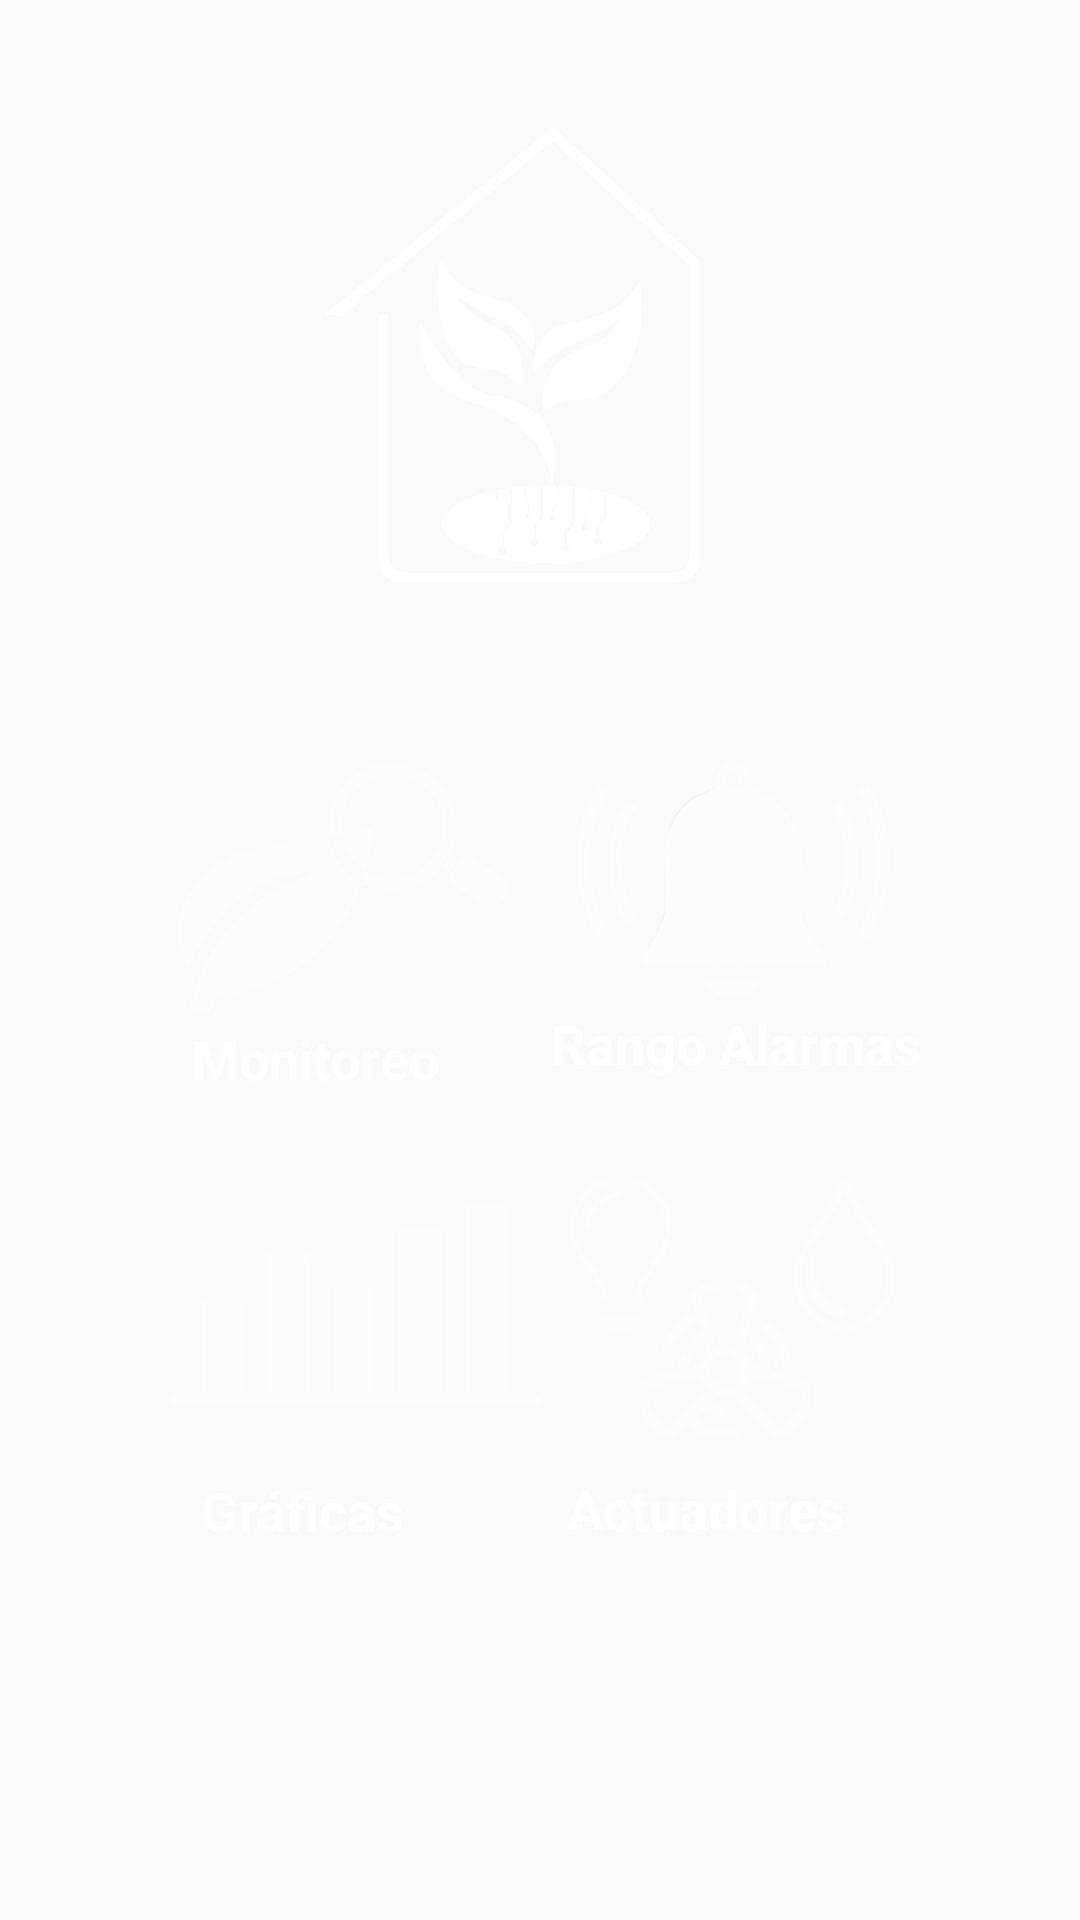

Here is an Android app screen rendered from its layout file. Give the layout XML and the strings, colors and styles it references.
<!-- AndroidManifest.xml: application theme Theme.SmartGreenhouse -->
<!-- res/layout/activity_principal.xml -->
<?xml version="1.0" encoding="utf-8"?>
<androidx.constraintlayout.widget.ConstraintLayout xmlns:android="http://schemas.android.com/apk/res/android"
    xmlns:app="http://schemas.android.com/apk/res-auto"
    xmlns:tools="http://schemas.android.com/tools"
    android:layout_width="match_parent"
    android:layout_height="match_parent"
    android:background="@drawable/menuprincipal"

    tools:context=".Principal">

    <TextView
        android:id="@+id/textView20"
        android:layout_width="92dp"
        android:layout_height="26dp"
        android:fontFamily="sans-serif"
        android:text="Gráficas"
        android:textAppearance="@style/TextAppearance.AppCompat.Body2"
        android:textColor="#FFFFFF"
        android:textSize="18sp"
        android:textStyle="bold"
        app:layout_constraintBottom_toBottomOf="parent"
        app:layout_constraintEnd_toEndOf="parent"
        app:layout_constraintHorizontal_bias="0.25"
        app:layout_constraintStart_toStartOf="parent"
        app:layout_constraintTop_toTopOf="parent"
        app:layout_constraintVertical_bias="0.8" />

    <TextView
        android:id="@+id/textView19"
        android:layout_width="125dp"
        android:layout_height="30dp"
        android:fontFamily="sans-serif"
        android:text="Rango Alarmas"
        android:textAlignment="center"
        android:textAppearance="@style/TextAppearance.AppCompat.Body2"
        android:textColor="#FFFFFF"
        android:textSize="18sp"
        android:textStyle="bold"
        app:layout_constraintBottom_toBottomOf="parent"
        app:layout_constraintEnd_toEndOf="parent"
        app:layout_constraintHorizontal_bias="0.779"
        app:layout_constraintStart_toStartOf="parent"
        app:layout_constraintTop_toTopOf="parent"
        app:layout_constraintVertical_bias="0.55" />

    <TextView
        android:id="@+id/textView18"
        android:layout_width="119dp"
        android:layout_height="29dp"
        android:fontFamily="sans-serif"
        android:text="Actuadores"
        android:textAppearance="@style/TextAppearance.AppCompat.Body2"
        android:textColor="#FFFFFF"
        android:textSize="18sp"
        android:textStyle="bold"
        app:layout_constraintBottom_toBottomOf="parent"
        app:layout_constraintEnd_toEndOf="parent"
        app:layout_constraintHorizontal_bias="0.784"
        app:layout_constraintStart_toStartOf="parent"
        app:layout_constraintTop_toTopOf="parent"
        app:layout_constraintVertical_bias="0.803" />

    <Button
        android:id="@+id/menu"
        style="@style/Widget.AppCompat.Button.Borderless"
        android:layout_width="147dp"
        android:layout_height="148dp"
        app:layout_constraintBottom_toBottomOf="parent"
        app:layout_constraintEnd_toEndOf="parent"
        app:layout_constraintHorizontal_bias="0.208"
        app:layout_constraintStart_toStartOf="parent"
        app:layout_constraintTop_toTopOf="parent"
        app:layout_constraintVertical_bias="0.455"
        tools:ignore="SpeakableTextPresentCheck" />

    <Button
        android:id="@+id/rango"
        style="@style/Widget.AppCompat.Button.Borderless"
        android:layout_width="136dp"
        android:layout_height="149dp"
        android:layout_marginTop="228dp"
        app:layout_constraintEnd_toEndOf="parent"
        app:layout_constraintHorizontal_bias="0.77"
        app:layout_constraintStart_toStartOf="parent"
        app:layout_constraintTop_toTopOf="parent"
        tools:ignore="SpeakableTextPresentCheck" />

    <Button
        android:id="@+id/grafica"
        style="@style/Widget.AppCompat.Button.Borderless"
        android:layout_width="143dp"
        android:layout_height="138dp"
        app:layout_constraintBottom_toBottomOf="parent"
        app:layout_constraintEnd_toEndOf="parent"
        app:layout_constraintHorizontal_bias="0.205"
        app:layout_constraintStart_toStartOf="parent"
        app:layout_constraintTop_toTopOf="parent"
        app:layout_constraintVertical_bias="0.756"
        tools:ignore="SpeakableTextPresentCheck" />

    <Button
        android:id="@+id/actuadores"
        style="@style/Widget.AppCompat.Button.Borderless"
        android:layout_width="147dp"
        android:layout_height="162dp"
        android:layout_marginTop="60dp"
        app:layout_constraintBottom_toBottomOf="parent"
        app:layout_constraintEnd_toEndOf="parent"
        app:layout_constraintHorizontal_bias="0.787"
        app:layout_constraintStart_toStartOf="parent"
        app:layout_constraintTop_toTopOf="parent"
        app:layout_constraintVertical_bias="0.732"
        tools:ignore="SpeakableTextPresentCheck" />

    <ImageView
        android:id="@+id/imageView"
        android:layout_width="220dp"
        android:layout_height="179dp"
        app:layout_constraintBottom_toBottomOf="parent"
        app:layout_constraintEnd_toEndOf="parent"
        app:layout_constraintHorizontal_bias="0.497"
        app:layout_constraintStart_toStartOf="parent"
        app:layout_constraintTop_toTopOf="parent"
        app:layout_constraintVertical_bias="0.072"
        app:srcCompat="@drawable/logo_kat_blanco" />

    <ImageView
        android:id="@+id/imageView3"
        android:layout_width="118dp"
        android:layout_height="144dp"
        app:layout_constraintBottom_toBottomOf="parent"
        app:layout_constraintEnd_toEndOf="parent"
        app:layout_constraintHorizontal_bias="0.228"
        app:layout_constraintStart_toStartOf="parent"
        app:layout_constraintTop_toTopOf="parent"
        app:layout_constraintVertical_bias="0.452"
        app:srcCompat="@drawable/monitoreo" />

    <TextView
        android:id="@+id/textView17"
        android:layout_width="104dp"
        android:layout_height="25dp"
        android:fontFamily="sans-serif"
        android:text="Monitoreo"
        android:textAppearance="@style/TextAppearance.AppCompat.Body2"
        android:textColor="#FFFFFF"
        android:textSize="18sp"
        android:textStyle="bold"
        app:layout_constraintBottom_toBottomOf="parent"
        app:layout_constraintEnd_toEndOf="parent"
        app:layout_constraintHorizontal_bias="0.25"
        app:layout_constraintStart_toStartOf="parent"
        app:layout_constraintTop_toTopOf="parent"
        app:layout_constraintVertical_bias="0.554" />

    <ImageView
        android:id="@+id/imageView4"
        android:layout_width="178dp"
        android:layout_height="212dp"
        app:layout_constraintBottom_toBottomOf="parent"
        app:layout_constraintEnd_toEndOf="parent"
        app:layout_constraintHorizontal_bias="0.793"
        app:layout_constraintStart_toStartOf="parent"
        app:layout_constraintTop_toTopOf="parent"
        app:layout_constraintVertical_bias="0.782"
        app:srcCompat="@drawable/actuadores" />

    <ImageView
        android:id="@+id/imageView5"
        android:layout_width="127dp"
        android:layout_height="147dp"
        app:layout_constraintBottom_toBottomOf="parent"
        app:layout_constraintEnd_toEndOf="parent"
        app:layout_constraintHorizontal_bias="0.778"
        app:layout_constraintStart_toStartOf="parent"
        app:layout_constraintTop_toTopOf="parent"
        app:layout_constraintVertical_bias="0.447"
        app:srcCompat="@drawable/rangoalarma" />

    <ImageView
        android:id="@+id/imageView6"
        android:layout_width="169dp"
        android:layout_height="168dp"
        app:layout_constraintBottom_toBottomOf="parent"
        app:layout_constraintEnd_toEndOf="parent"
        app:layout_constraintHorizontal_bias="0.177"
        app:layout_constraintStart_toStartOf="parent"
        app:layout_constraintTop_toTopOf="parent"
        app:layout_constraintVertical_bias="0.745"
        app:srcCompat="@drawable/graficafoto" />
</androidx.constraintlayout.widget.ConstraintLayout>
<!-- resources referenced by this layout -->
<resources>
  <!-- drawable actuadores: png bitmap (drawable, 87882 bytes) -->
  <!-- drawable graficafoto: png bitmap (drawable, 13066 bytes) -->
  <!-- drawable logo_kat_blanco: png bitmap (drawable, 48410 bytes) -->
  <!-- drawable monitoreo: png bitmap (drawable, 37481 bytes) -->
  <!-- drawable rangoalarma: png bitmap (drawable, 126635 bytes) -->
  <style name="Theme.SmartGreenhouse" parent="Theme.AppCompat.Light.NoActionBar">
          
          <item name="colorPrimary">@color/purple_200</item>
          <item name="colorPrimaryVariant">@color/purple_200</item>
          <item name="colorOnPrimary">@color/white</item>
          
          <item name="colorSecondary">@color/purple_200</item>
          <item name="colorSecondaryVariant">@color/purple_200</item>
          <item name="colorOnSecondary">@color/black</item>
          
          <item name="android:statusBarColor" tools:targetApi="l">?attr/colorPrimaryVariant</item>
          
      </style>
  <color name="purple_200">#0E8935</color>
  <color name="white">#FFFFFFFF</color>
  <color name="black">#FF000000</color>
</resources>
